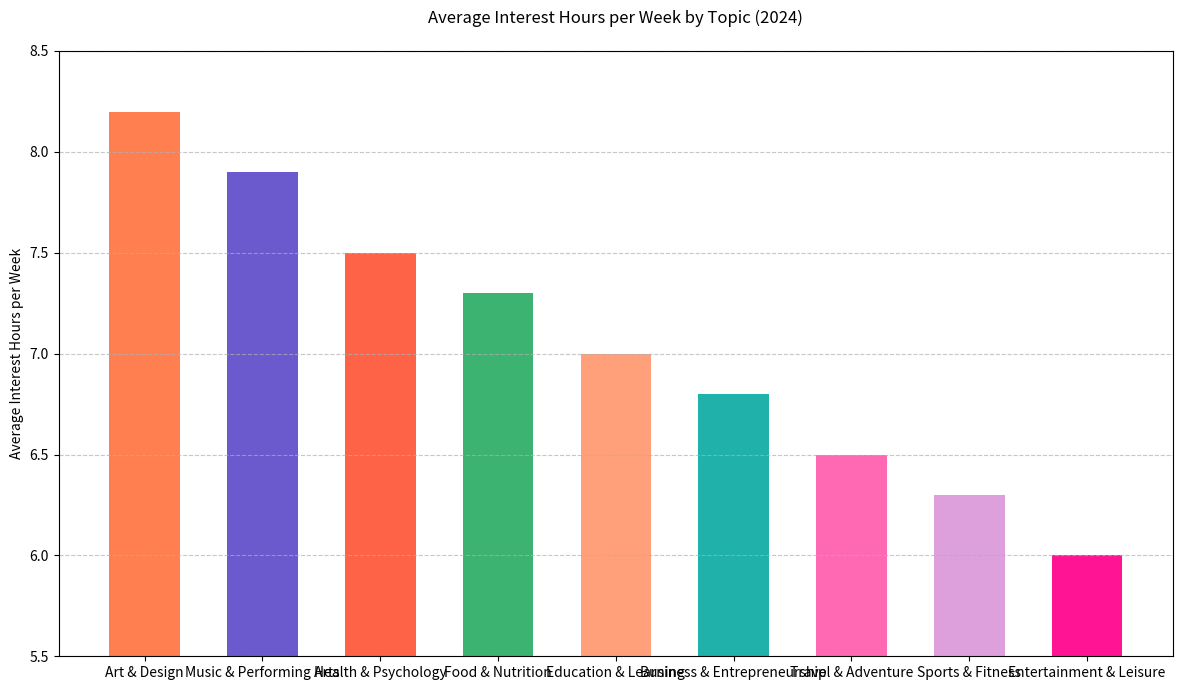

The matplotlib source for this figure:

import matplotlib.pyplot as plt

# Data
topic = ['Art & Design', 'Music & Performing Arts', 'Health & Psychology', 
         'Food & Nutrition', 'Education & Learning', 'Business & Entrepreneurship', 
         'Travel & Adventure', 'Sports & Fitness', 'Entertainment & Leisure']
average_interest_hours = [8.2, 7.9, 7.5, 7.3, 7.0, 6.8, 6.5, 6.3, 6.0]

# Create vertical bar chart
plt.figure(figsize=(12, 7))
colors = ['#ff7f50', '#6a5acd', '#ff6347', '#3cb371', '#ffa07a', '#20b2aa', '#ff69b4', '#dda0dd', '#ff1493']

plt.bar(topic, average_interest_hours, color=colors, width=0.6)

# Customizing the plot
plt.ylabel('Average Interest Hours per Week')
plt.title('Average Interest Hours per Week by Topic (2024)', pad=20)
plt.ylim(5.5, 8.5)  # Truncate y-axis to start from 5.5

plt.grid(axis='y', linestyle='--', alpha=0.7)

plt.tight_layout()
plt.show()
